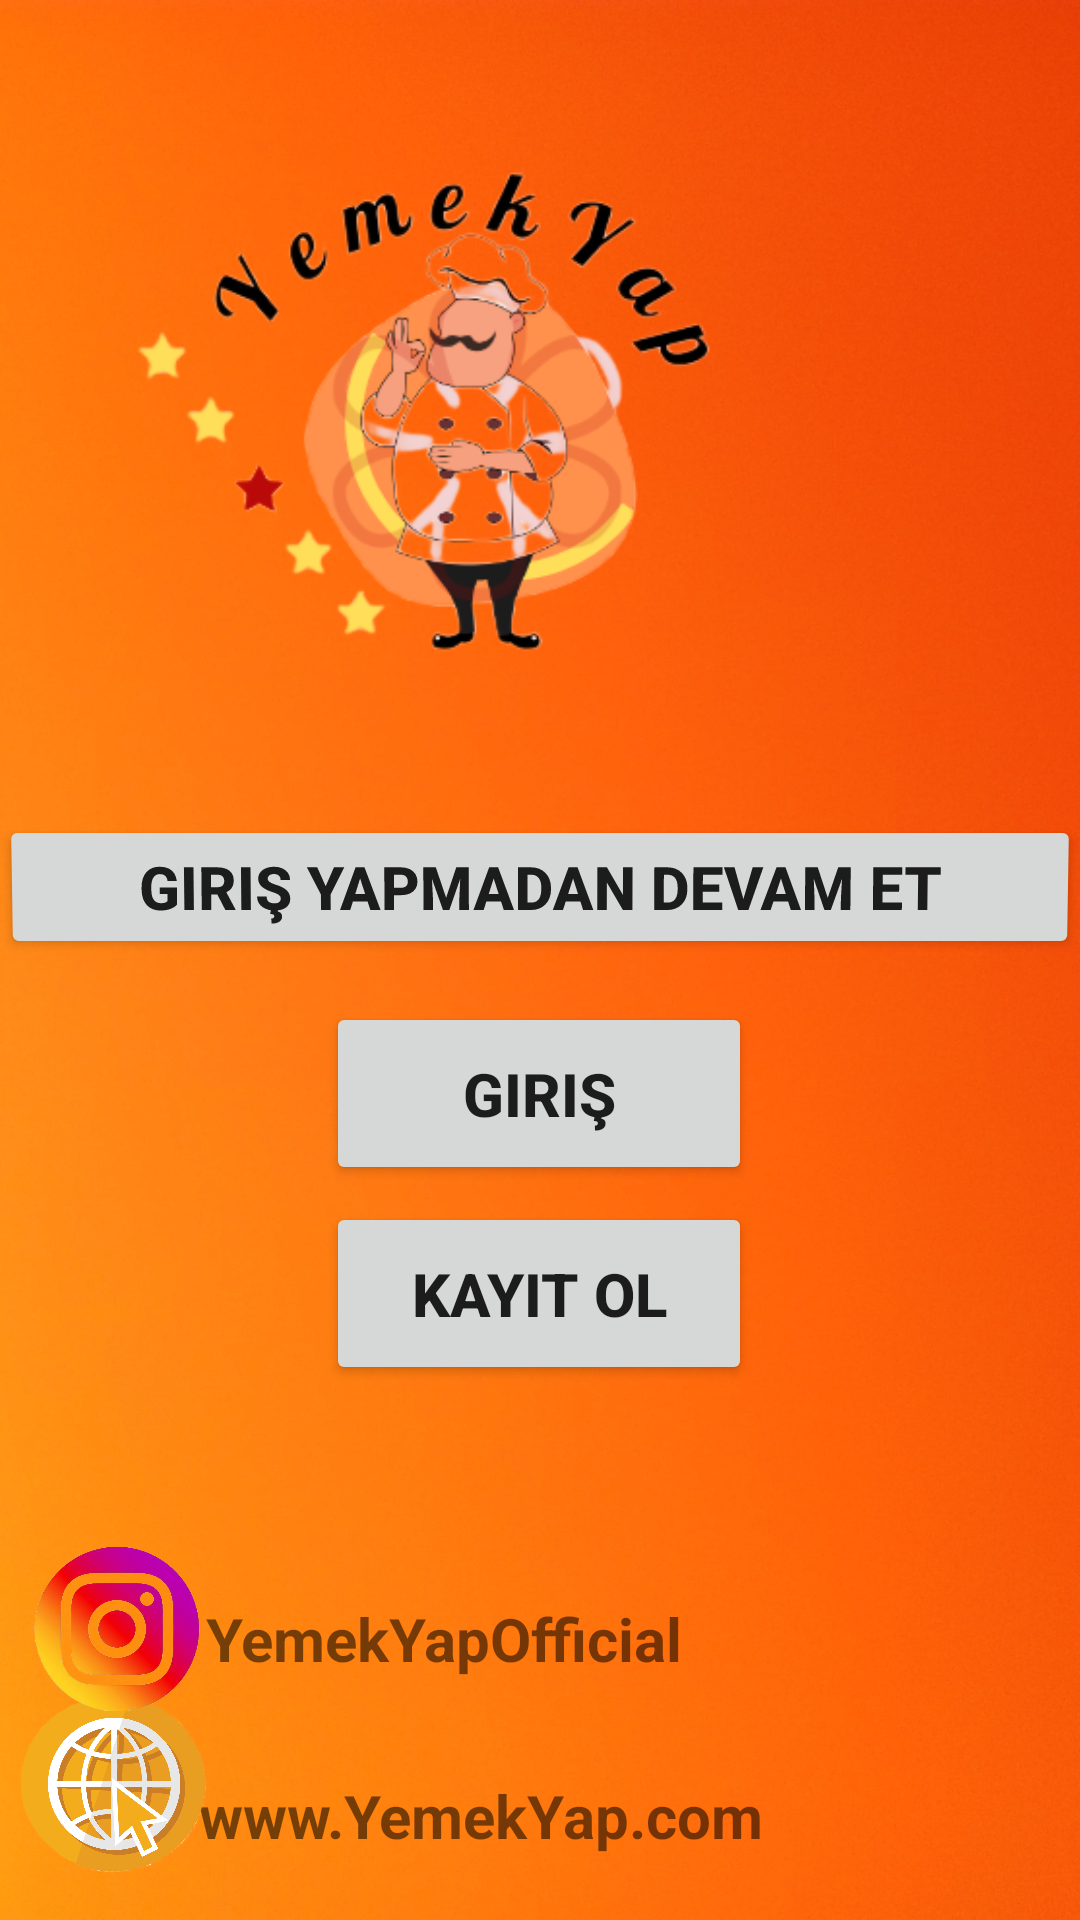

Produce the Android XML layout that renders to this screen, including the resource entries it uses.
<!-- AndroidManifest.xml: application theme Theme.BosProje -->
<!-- res/layout/activity_main.xml -->
<?xml version="1.0" encoding="utf-8"?>
<androidx.constraintlayout.widget.ConstraintLayout xmlns:android="http://schemas.android.com/apk/res/android"
    xmlns:app="http://schemas.android.com/apk/res-auto"
    xmlns:tools="http://schemas.android.com/tools"
    android:layout_width="match_parent"
    android:layout_height="match_parent"
    android:background="@drawable/background"
    tools:context=".MainActivity"
    tools:layout_editor_absoluteX="0dp"
    tools:layout_editor_absoluteY="-84dp">

    <TextView
        android:id="@+id/instawebsite"
        android:layout_width="wrap_content"
        android:layout_height="wrap_content"
        android:text="YemekYapOfficial"
        android:textSize="20sp"
        android:textStyle="bold"
        app:layout_constraintBottom_toBottomOf="parent"
        app:layout_constraintEnd_toEndOf="parent"
        app:layout_constraintHorizontal_bias="0.341"
        app:layout_constraintStart_toStartOf="parent"
        app:layout_constraintTop_toTopOf="parent"
        app:layout_constraintVertical_bias="0.869" />

    <Button
        android:id="@+id/girisyapmadandevam"
        android:layout_width="0dp"
        android:layout_height="wrap_content"
        android:onClick="girisyapmadandevam"
        android:rotationX="-1"
        android:text="Giriş Yapmadan Devam et"
        android:textSize="20sp"
        android:textStyle="bold"
        app:layout_constraintBottom_toBottomOf="parent"
        app:layout_constraintEnd_toEndOf="parent"
        app:layout_constraintHorizontal_bias="0.0"
        app:layout_constraintStart_toStartOf="parent"
        app:layout_constraintTop_toTopOf="@+id/logo"
        app:layout_constraintVertical_bias="0.459" />

    <Button
        android:id="@+id/girisyap"
        android:layout_width="142dp"
        android:layout_height="61dp"
        android:onClick="girisyap"
        android:text="Giriş"
        android:textSize="20sp"
        android:textStyle="bold"
        app:layout_constraintBottom_toBottomOf="parent"
        app:layout_constraintEnd_toEndOf="parent"
        app:layout_constraintHorizontal_bias="0.498"
        app:layout_constraintStart_toStartOf="parent"
        app:layout_constraintTop_toTopOf="@+id/logo"
        app:layout_constraintVertical_bias="0.577" />

    <ImageView
        android:id="@+id/logo"
        android:layout_width="412dp"
        android:layout_height="323dp"
        android:src="@drawable/logo"
        app:layout_constraintBottom_toBottomOf="parent"
        app:layout_constraintEnd_toEndOf="parent"
        app:layout_constraintHorizontal_bias="1.0"
        app:layout_constraintStart_toStartOf="parent"
        app:layout_constraintTop_toTopOf="parent"
        app:layout_constraintVertical_bias="0.0" />

    <Button
        android:id="@+id/kayitol"
        android:layout_width="142dp"
        android:layout_height="61dp"
        android:text="Kayıt OL"
        android:textSize="20sp"
        android:textStyle="bold"
        app:layout_constraintBottom_toBottomOf="parent"
        app:layout_constraintEnd_toEndOf="parent"
        app:layout_constraintHorizontal_bias="0.498"
        app:layout_constraintStart_toStartOf="parent"
        app:layout_constraintTop_toTopOf="@+id/logo"
        app:layout_constraintVertical_bias="0.692"
        android:onClick="gonder"
        />


    <TextView
        android:id="@+id/websiteadres"
        android:layout_width="wrap_content"
        android:layout_height="wrap_content"
        android:text="www.YemekYap.com"
        android:textSize="20sp"
        android:textStyle="bold"
        app:layout_constraintBottom_toBottomOf="parent"
        app:layout_constraintEnd_toEndOf="@+id/girisyapmadandevam"
        app:layout_constraintHorizontal_bias="0.386"
        app:layout_constraintStart_toStartOf="parent"
        app:layout_constraintTop_toTopOf="parent"
        app:layout_constraintVertical_bias="0.965" />


    <ImageView
        android:id="@+id/websitelogo"
        android:layout_width="75dp"
        android:layout_height="64dp"
        app:layout_constraintBottom_toBottomOf="parent"
        app:layout_constraintEnd_toEndOf="parent"
        app:layout_constraintHorizontal_bias="0.0"
        app:layout_constraintStart_toStartOf="parent"
        app:layout_constraintTop_toTopOf="parent"
        app:layout_constraintVertical_bias="0.976"
        app:srcCompat="@drawable/websitelogosu" />

    <ImageView
        android:id="@+id/instalogo"
        android:layout_width="78dp"
        android:layout_height="56dp"
        app:layout_constraintBottom_toBottomOf="parent"
        app:layout_constraintEnd_toEndOf="parent"
        app:layout_constraintHorizontal_bias="0.0"
        app:layout_constraintStart_toStartOf="parent"
        app:layout_constraintTop_toTopOf="parent"
        app:layout_constraintVertical_bias="0.882"
        app:srcCompat="@drawable/logo4" />

</androidx.constraintlayout.widget.ConstraintLayout>
<!-- resources referenced by this layout -->
<resources>
  <!-- drawable background: jpg bitmap (drawable, 753738 bytes) -->
  <!-- drawable logo: png bitmap (drawable, 63229 bytes) -->
  <!-- drawable logo4: png bitmap (drawable-v24, 479381 bytes) -->
  <!-- drawable websitelogosu: png bitmap (drawable, 196903 bytes) -->
  <style name="Theme.BosProje" parent="Theme.MaterialComponents.DayNight.DarkActionBar">
          
          <item name="colorPrimary">@color/purple_500</item>
          <item name="colorPrimaryVariant">@color/purple_700</item>
          <item name="colorOnPrimary">@color/white</item>
          
          <item name="colorSecondary">@color/teal_200</item>
          <item name="colorSecondaryVariant">@color/teal_700</item>
          <item name="colorOnSecondary">@color/black</item>
          
          <item name="android:statusBarColor">?attr/colorPrimaryVariant</item>
          
      </style>
  <color name="purple_500">#3BB6ED</color>
  <color name="purple_700">#D3820C</color>
  <color name="white">#FFFFFFFF</color>
  <color name="teal_200">#FF5722</color>
  <color name="teal_700">#FF018786</color>
  <color name="black">#FF000000</color>
</resources>
